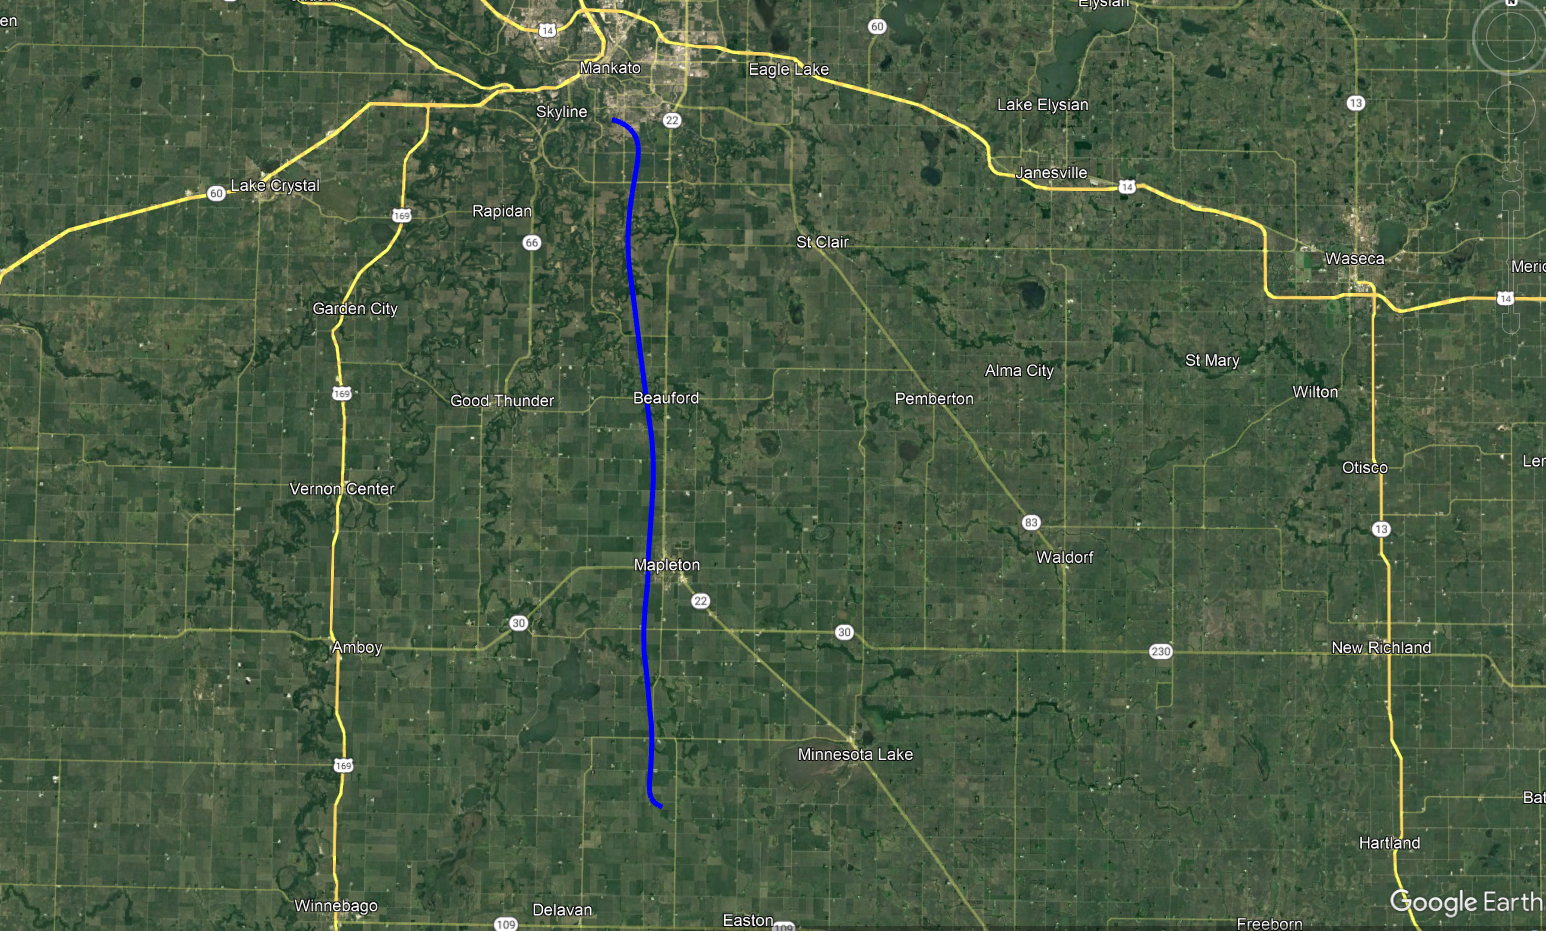

The table this chart was drawn from, first rows:
datetime, latitude, longitude, altitude
20230815 15:00, 44.14, -94, 300
20230815 15:01, 44.14, -94, 600
20230815 15:02, 44.14, -93.99, 900
20230815 15:03, 44.14, -93.99, 1200
20230815 15:04, 44.13, -93.99, 1500
20230815 15:05, 44.13, -93.98, 1800
20230815 15:06, 44.13, -93.98, 2100
20230815 15:07, 44.13, -93.98, 2400
20230815 15:08, 44.12, -93.98, 2700
20230815 15:09, 44.12, -93.98, 3000
20230815 15:10, 44.11, -93.98, 3300
20230815 15:11, 44.1, -93.98, 3600
20230815 15:12, 44.1, -93.98, 3900
20230815 15:13, 44.09, -93.99, 4200
20230815 15:14, 44.08, -93.99, 4500
20230815 15:15, 44.08, -93.99, 4800
20230815 15:16, 44.07, -93.98, 5100
20230815 15:17, 44.06, -93.98, 5400
20230815 15:18, 44.05, -93.98, 5700
20230815 15:19, 44.04, -93.98, 6000
20230815 15:20, 44.03, -93.98, 6300
20230815 15:21, 44.02, -93.97, 6600
20230815 15:22, 44.01, -93.97, 6900
20230815 15:23, 44.01, -93.97, 7200
20230815 15:24, 44, -93.97, 7500
20230815 15:25, 43.99, -93.97, 7800
20230815 15:26, 43.98, -93.97, 8100
20230815 15:27, 43.97, -93.97, 8400
20230815 15:28, 43.96, -93.97, 8700
20230815 15:29, 43.94, -93.97, 9000
20230815 15:30, 43.93, -93.97, 9300
20230815 15:31, 43.92, -93.97, 8609
20230815 15:32, 43.91, -93.97, 7947
20230815 15:33, 43.9, -93.97, 7309
20230815 15:34, 43.89, -93.97, 6695
20230815 15:35, 43.88, -93.97, 6102
20230815 15:36, 43.87, -93.97, 5528
20230815 15:37, 43.86, -93.97, 4972
20230815 15:38, 43.85, -93.96, 4433
20230815 15:39, 43.85, -93.96, 3909
20230815 15:40, 43.84, -93.96, 3400
20230815 15:41, 43.83, -93.96, 2903
20230815 15:42, 43.83, -93.96, 2420
20230815 15:43, 43.82, -93.96, 1948
20230815 15:44, 43.82, -93.96, 1487
20230815 15:45, 43.82, -93.96, 1037
20230815 15:46, 43.82, -93.96, 596.2
20230815 15:47, 43.82, -93.96, 165.1
